4-way image classification set "three_level_classification" from GitHub (msivaprasanth/CaviScanNet); label vocabulary: deep, medium, normal, superficial.

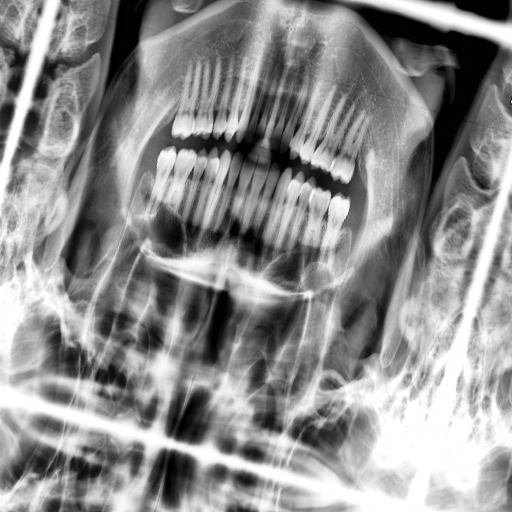
Label: superficial

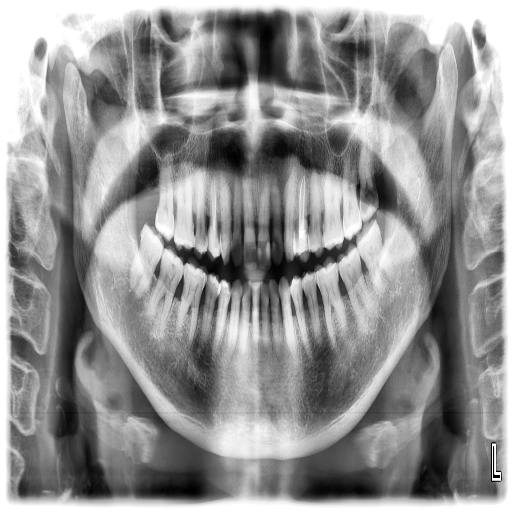
Label: deep

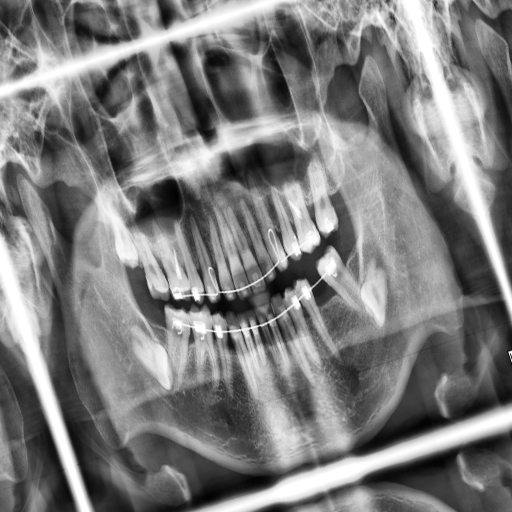
Label: superficial

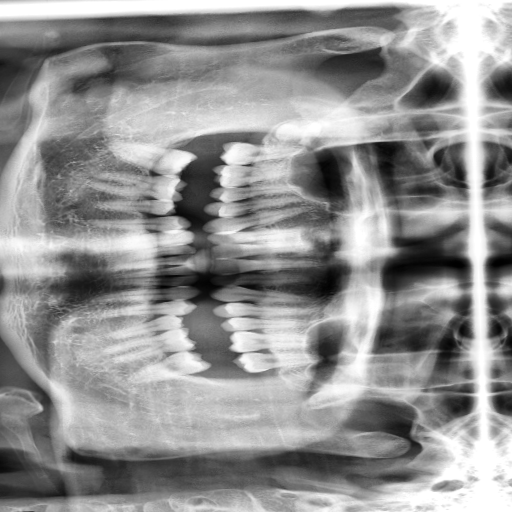
Label: superficial

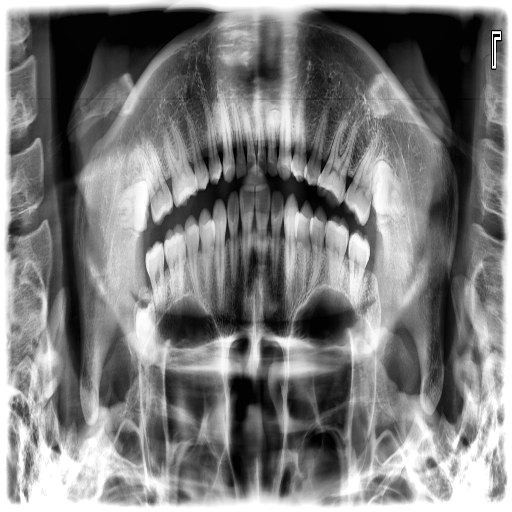
Label: medium

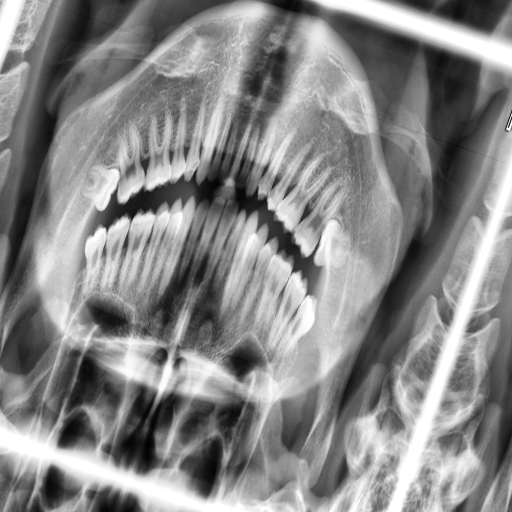
Label: medium
